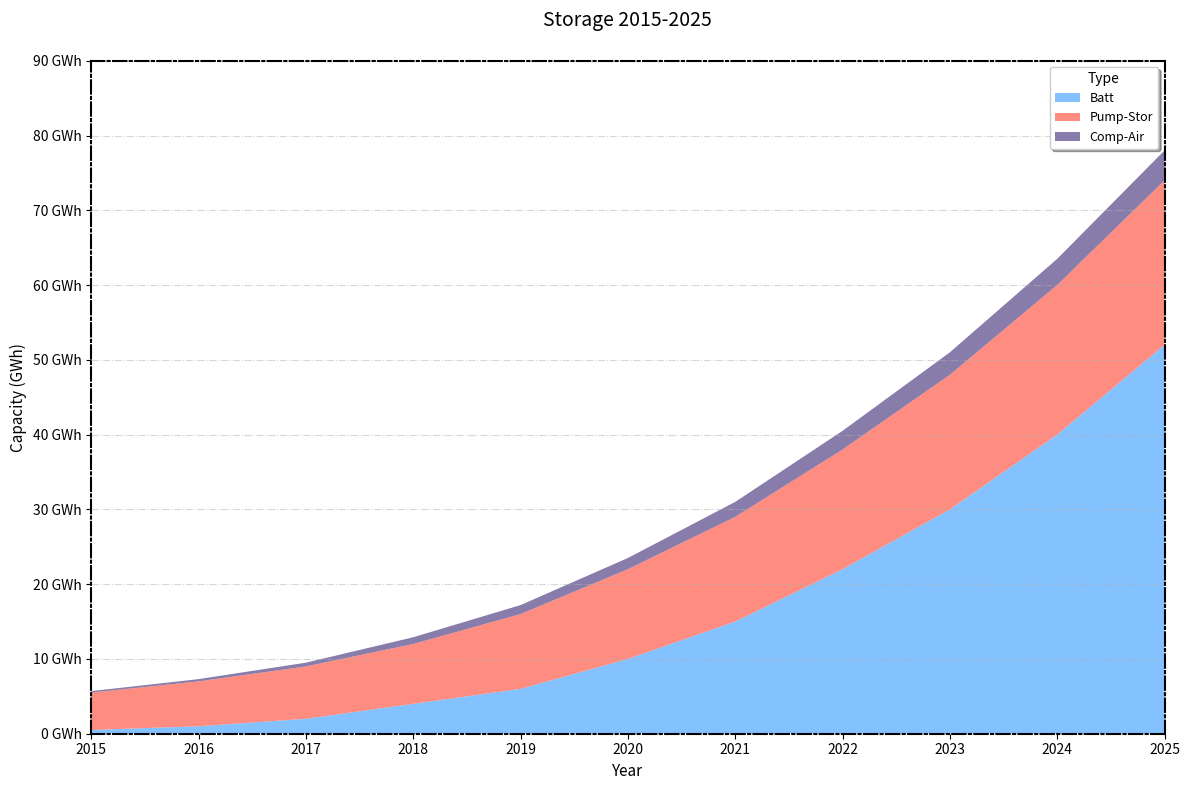

Recreate this plot in Python.
import matplotlib.pyplot as plt
import numpy as np

years = np.arange(2015, 2026)
batteries = [0.5, 1, 2, 4, 6, 10, 15, 22, 30, 40, 52]
pumped_storage = [5, 6, 7, 8, 10, 12, 14, 16, 18, 20, 22]
compressed_air = [0.2, 0.3, 0.5, 0.9, 1.2, 1.5, 2, 2.5, 3, 3.5, 4]

storage_data = np.array([batteries, pumped_storage, compressed_air])
colors = ['#66B2FF', '#FF6F61', '#6B5B95']

fig, ax = plt.subplots(figsize=(12, 8))
ax.stackplot(years, storage_data, labels=["Batt", "Pump-Stor", "Comp-Air"], 
             colors=colors, alpha=0.8)

ax.set_title("Storage 2015-2025", fontsize=14, fontweight='medium', pad=25)
ax.set_xlabel("Year", fontsize=11)
ax.set_ylabel("Capacity (GWh)", fontsize=11)
ax.set_xlim(years[0], years[-1])
ax.set_ylim(0, 90)
ax.set_xticks(years)
ax.yaxis.set_major_formatter(plt.FuncFormatter(lambda y, _: f'{int(y)} GWh'))

ax.legend(loc='upper right', title="Type", fontsize=9, frameon=True, shadow=True)
ax.grid(axis='y', linestyle='-.', alpha=0.5)

for spine in ax.spines.values():
    spine.set_linewidth(1.5)
    spine.set_linestyle('-.')

plt.tight_layout()
plt.show()
